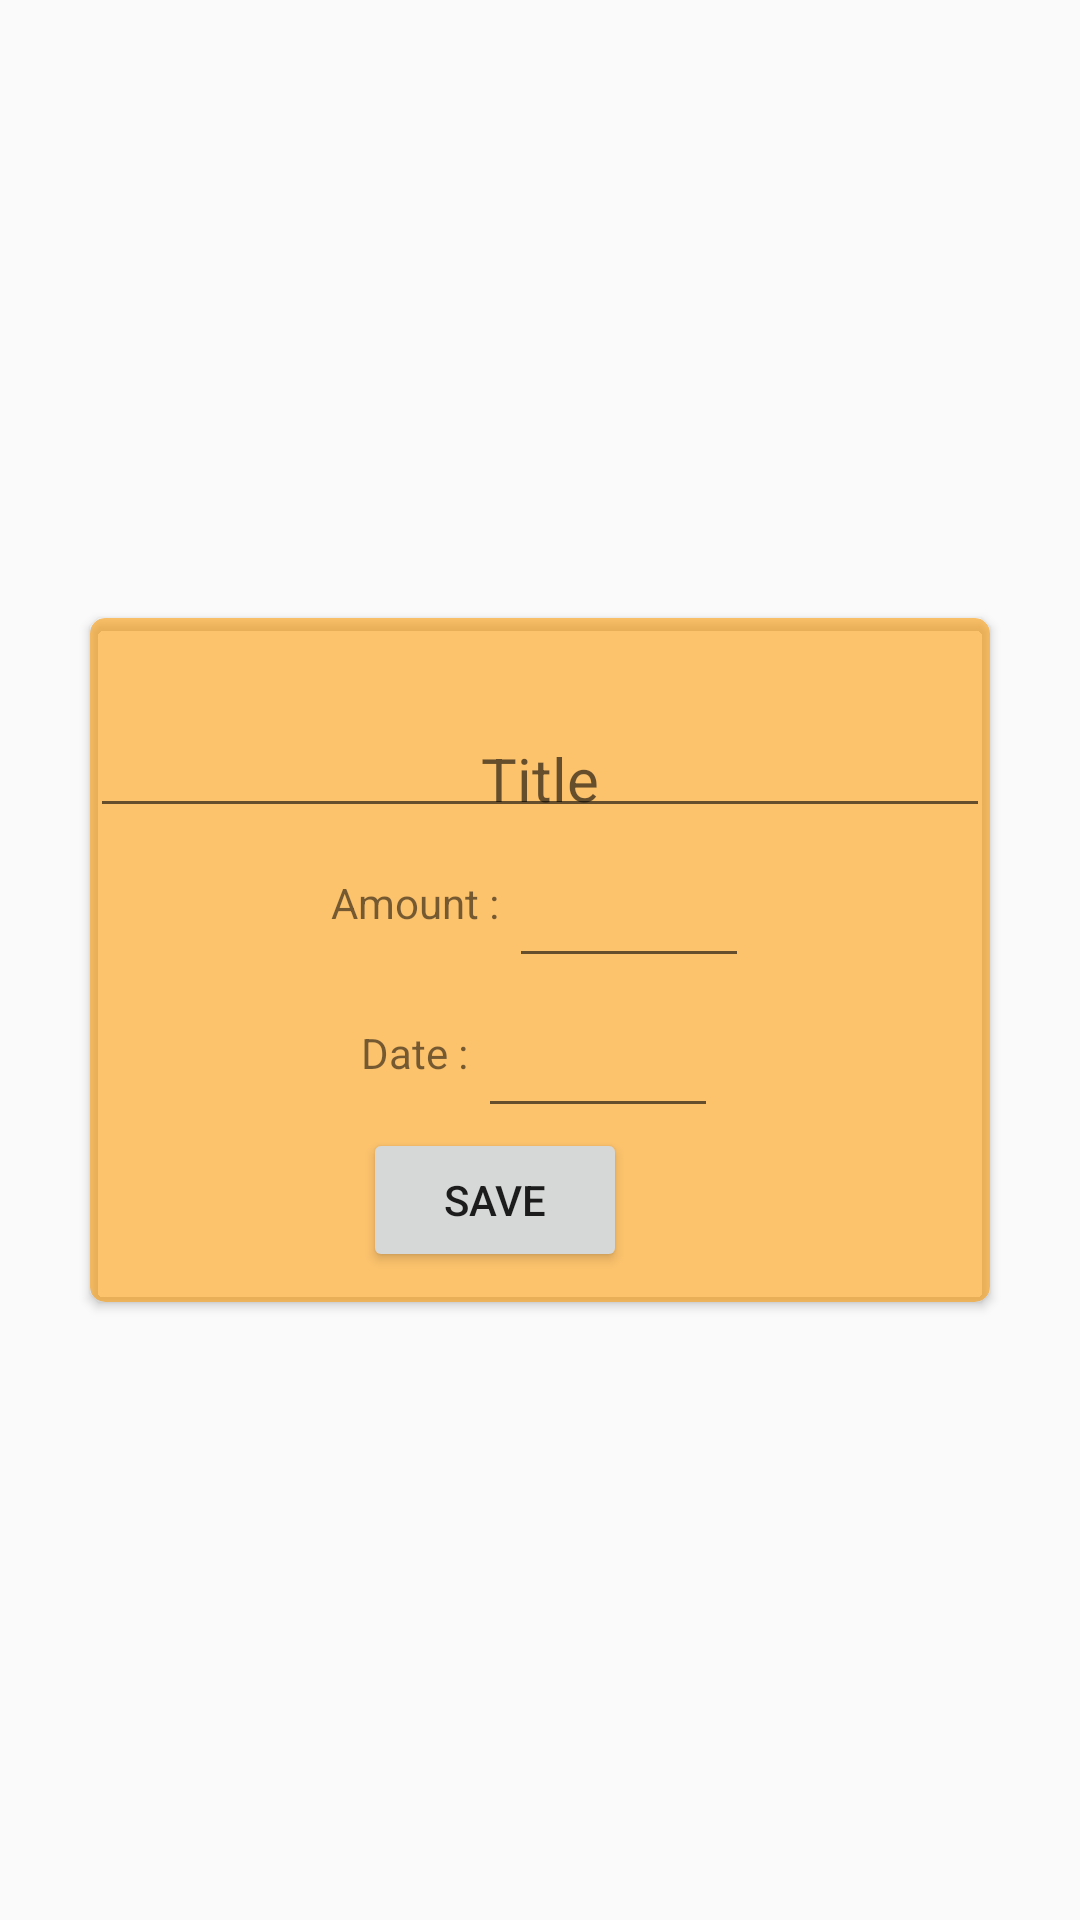

Layout XML and referenced resources for this Android screen:
<!-- AndroidManifest.xml: application theme AppTheme -->
<!-- res/layout/activity_edit__expenditure__popup.xml -->
<?xml version="1.0" encoding="utf-8"?>
<LinearLayout xmlns:android="http://schemas.android.com/apk/res/android"
    xmlns:app="http://schemas.android.com/apk/res-auto"
    xmlns:tools="http://schemas.android.com/tools"
    android:layout_width="wrap_content"
    android:layout_height="wrap_content"
    android:orientation="vertical"
    android:layout_gravity="center"
    android:gravity="center"
    tools:context=".Edit_Expenditure_Popup">

    <androidx.cardview.widget.CardView
        xmlns:card_view="http://schemas.android.com/apk/res-auto"
        android:id="@+id/card_view"
        android:layout_gravity="center"
        android:backgroundTint="#90FF9800"
        android:layout_width="300dp"
        android:layout_height="wrap_content"
        card_view:cardCornerRadius="5dp">
        <LinearLayout
            android:layout_width="match_parent"
            android:layout_height="match_parent"
            android:layout_gravity="center"
            android:layout_marginTop="20dp"
            android:gravity="center"
            android:paddingBottom="20dp"
            android:orientation="vertical">
            <EditText
                android:hint="Title"
                android:id="@+id/edit_expenditure_title"
                android:textSize="20dp"
                android:gravity="center"
                android:layout_width="match_parent"
                android:layout_height="40dp" />

            <LinearLayout
                android:layout_width="match_parent"
                android:layout_height="wrap_content"
                android:orientation="horizontal"
                android:layout_gravity="center"
                android:gravity="center">
                <TextView
                    android:layout_width="wrap_content"
                    android:layout_height="50dp"
                    android:gravity="center"
                    android:text="Amount : "/>
                <EditText
                    android:layout_width="80dp"
                    android:layout_height="50dp"
                    android:gravity="center"
                    android:id="@+id/edit_expenditure_amount"
                    android:inputType="number"/>

            </LinearLayout>
            <LinearLayout
                android:layout_width="match_parent"
                android:layout_height="wrap_content"
                android:orientation="horizontal"
                android:layout_gravity="center"
                android:gravity="center">
                <TextView
                    android:layout_width="wrap_content"
                    android:layout_height="50dp"
                    android:gravity="center"
                    android:text="Date : "/>
                <EditText
                    android:layout_width="80dp"
                    android:layout_height="50dp"
                    android:gravity="center"
                    android:id="@+id/edit_expenditure_date"
                    android:inputType="date"/>

            </LinearLayout>

            <Button
                android:layout_width="wrap_content"
                android:layout_height="wrap_content"
                android:layout_marginRight="15dp"
                android:text="Save"
                android:id="@+id/edit_save_expenditure"/>
        </LinearLayout>
    </androidx.cardview.widget.CardView>

</LinearLayout>
<!-- resources referenced by this layout -->
<resources>
  <style name="AppTheme" parent="Theme.AppCompat.Light.DarkActionBar">
          
          <item name="colorPrimary">@color/colorPrimary</item>
          <item name="colorPrimaryDark">@color/colorPrimaryDark</item>
          <item name="colorAccent">@color/colorAccent</item>
      </style>
  <!-- not gathered from this repository: default colours our renderer supplied (Android Studio template values) -->
  <color name="colorPrimary">#FF6200EE</color>
  <color name="colorPrimaryDark">#FF3700B3</color>
  <color name="colorAccent">#FF03DAC5</color>
</resources>
